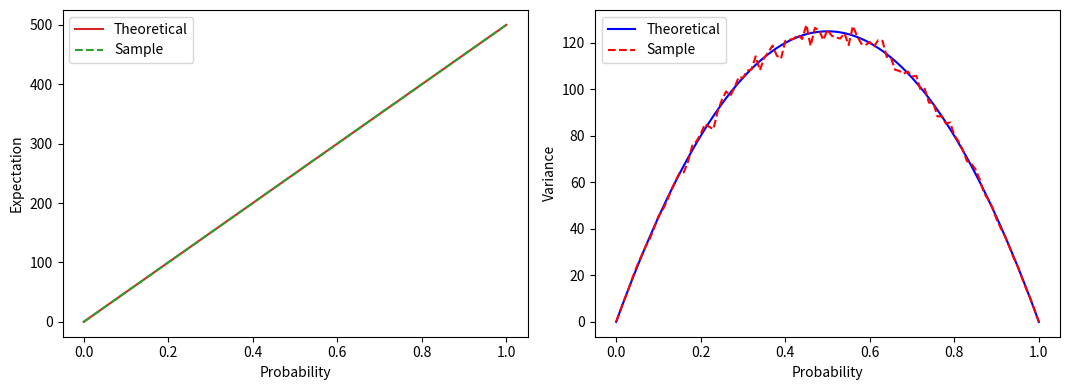
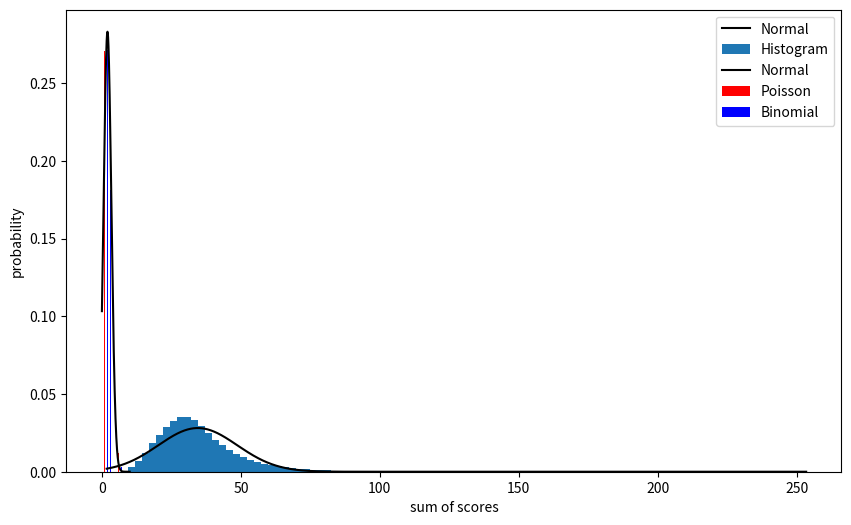
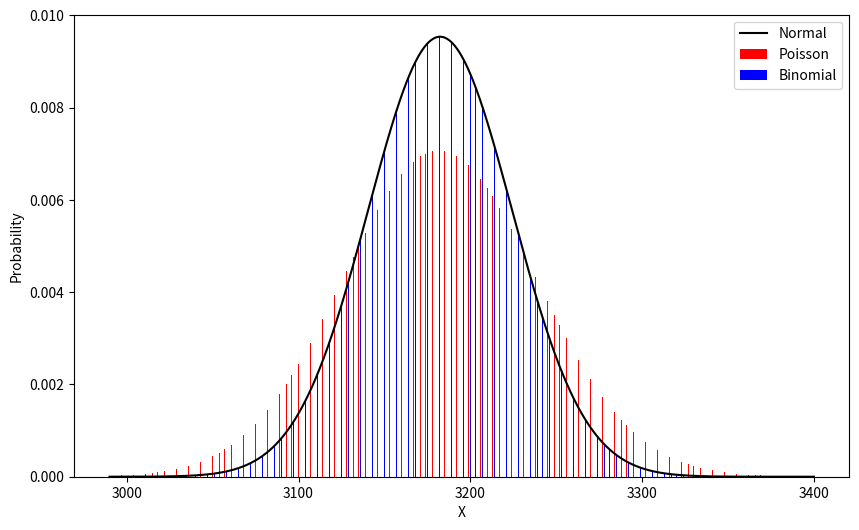

These figures' Python source, in order:
# -*- coding: utf-8 -*-
"""CA1.ipynb

Automatically generated by Colaboratory.

Original file is located at
    https://colab.research.google.com/<link-removed>

# Q1
"""

import numpy as np

m = 5000
n = 500
probabilities = np.arange(0.0, 1.01, 0.01)

samplesPerProb = np.zeros((len(probabilities), m))
expectationPerProb = np.zeros((2,len(probabilities)))
variancePerProb = np.zeros((2,len(probabilities)))

def bernoliSampleGenrator(prob):
  bernoliGenerated = np.random.choice([0, 1], size=(m * n), p=[1 - prob, prob])
  bernoliOrganized = np.reshape(np.array(bernoliGenerated), (m, n))
  BinominalSamples = np.sum(bernoliOrganized, axis=1)
  return BinominalSamples

for i, prob in enumerate(probabilities):
    samplesPerProb[i, :] = bernoliSampleGenrator(prob)
    expectationPerProb[0,i] = n*prob
    variancePerProb[0,i] = n*prob*(1-prob)

expectationPerProb[1,:] = np.sum(samplesPerProb, axis=1)/m
sampExDiffPerProb = samplesPerProb-(np.reshape(expectationPerProb[1,:], (len(probabilities), 1)))
sampExDiff2PerProb = (sampExDiffPerProb * sampExDiffPerProb)
variancePerProb[1,:] = np.sum(sampExDiff2PerProb, axis=1)/m

print(expectationPerProb[0])
print(expectationPerProb[1])
print("----------")
print(variancePerProb[0])
print(variancePerProb[1])

import matplotlib.pyplot as plt
fig, (p1, p2) = plt.subplots(1, 2, figsize=(10.8, 4))

p1.set_xlabel('Probability')
p1.set_ylabel('Expectation')
p1.plot(probabilities, expectationPerProb[0], color='tab:red', label='Theoretical')
p1.plot(probabilities, expectationPerProb[1], linestyle='dashed', color='tab:green', label='Sample')
p1.legend(loc='upper left')

p2.set_xlabel('Probability')
p2.set_ylabel('Variance')
p2.plot(probabilities, variancePerProb[0], color='blue', label='Theoretical')
p2.plot(probabilities, variancePerProb[1], linestyle='dashed', color='red', label='Sample')
p2.legend(loc='upper left')

plt.tight_layout()
plt.show()

"""# Q2"""

import numpy as np
from scipy.stats import norm
from scipy.stats import poisson
from scipy.stats import binom
import matplotlib.pyplot as plt

n = 250
p = 0.008

jointX = np.linspace(0, 10, 1000)
discreteX = np.arange(0, 10)

pdfNormal = norm.pdf(jointX, loc=n * p, scale=np.sqrt(n * p * (1 - p)))
pmfPoisson = poisson.pmf(discreteX, mu=n * p)
pmfBinomial = binom.pmf(discreteX, n=n, p=p)

plt.figure(figsize=(10, 6))

plt.plot(jointX, pdfNormal, color='black', label='Normal')
plt.bar(discreteX - 0.05, pmfPoisson, width=0.1, color='red', label='Poisson')
plt.bar(discreteX + 0.05, pmfBinomial, width=0.1, color='blue', label='Binomial')

plt.xlabel('X')
plt.ylabel('Probability')
plt.legend()

plt.show()

"""# Q3 - Part 1"""

from scipy.stats import norm
import numpy as np
from scipy.integrate import quad

def normalPdf(x):
  return norm.pdf(x, loc=80, scale=12)

def normalCdf(x):
  result, _ = quad(normalPdf, 0, x)
  return result

def cdfInverse(prob):
  lowerGuess = 0
  upperGuess = 120
  Guess = (lowerGuess + upperGuess) / 2
  while True:
    Guess = (lowerGuess + upperGuess) / 2
    result = normalCdf(Guess)

    if np.abs(result - prob) < 1e-5:
      break
    if result >= prob:
      upperGuess = Guess
    else:
      lowerGuess = Guess

  return Guess


print(f'\n 1. {cdfInverse(0.9)} \n')
print(f'\n 2. {cdfInverse(0.5)} to {cdfInverse(0.75)} \n')
print(f'\n 3. {normalCdf(90)-normalCdf(80)} \n')

"""# Q3 - Bonus"""

import numpy as np
from scipy.stats import norm
import matplotlib.pyplot as plt

sampleCount = 10000000

uniform = 20 * np.random.uniform(size=sampleCount)
expon = np.random.exponential(scale=1/0.08 , size=sampleCount)
poisson = np.random.poisson(lam= 12 , size=sampleCount)

total = expon + poisson +  uniform

x = np.linspace(min(total), max(total), 10000)
normalPdf = norm.pdf(x, loc=np.mean(total), scale=np.std(total))

plt.hist(total, bins=100, density=True, label='Histogram')
plt.plot(x, normalPdf, color='black', label='Normal')

plt.xlabel('sum of scores')
plt.ylabel('probability')
plt.legend()
plt.show()

"""# Q3 - Part 2"""

import numpy as np
from scipy.stats import norm
from scipy.stats import poisson
from scipy.stats import binom
import matplotlib.pyplot as plt

n = 7072
p = 0.45

jointX = np.linspace(2990, 3400, 1000)
discreteX = np.arange(2990, 3400)

pdfNormal = norm.pdf(jointX, loc=n * p, scale=np.sqrt(n * p * (1 - p)))
pmfPoisson = poisson.pmf(discreteX, mu=n * p)
pmfBinomial = binom.pmf(discreteX, n=n, p=p)

plt.figure(figsize=(10, 6))

plt.plot(jointX, pdfNormal, color='black', label='Normal')
plt.bar(discreteX - 0.05, pmfPoisson, width=0.1, color='red', label='Poisson')
plt.bar(discreteX + 0.05, pmfBinomial, width=0.1, color='blue', label='Binomial')

plt.xlabel('X')
plt.ylabel('Probability')
plt.legend()

plt.show()